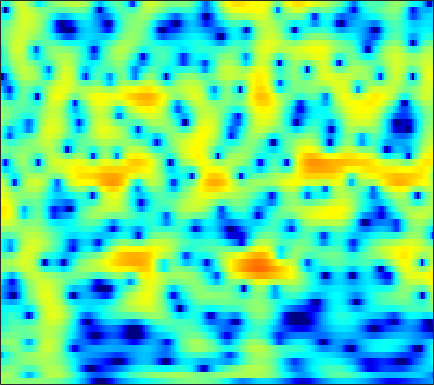

The file beside this chart, header and first rows:
0.97871, 0.80814, 0.6282, 0.49204, 0.41365, 0.33234, 0.27194, 0.23642, 0.19842, 0.164, 0.1309, 0.10935, 0.090122, 0.09312, 0.10922, 0.14392, 0.18991, 0.22288, 0.2563, 0.2646, 0.23781, 0.19078, 0.090525, -0.061429
1.438, 1.498, 1.484, 1.342, 1.141, 0.7272, 0.1216, -0.4786, -1.508, -2.839, -4.502, -5.941, -7.817, -8.668, -8.054, -6.179, -4.149, -2.804, -1.313, -0.1393, 0.7576, 1.272, 1.773, 2.082
-1.015, -0.6105, -0.2256, -0.0009179, 0.07131, 0.04524, -0.1183, -0.33, -0.7267, -1.23, -1.784, -2.172, -2.547, -2.636, -2.473, -1.977, -1.277, -0.7026, 0.04306, 0.7007, 1.23, 1.533, 1.806, 1.927
-4.101, -3.613, -2.96, -2.349, -1.935, -1.448, -1.031, -0.7644, -0.4678, -0.2291, -0.0312, 0.1021, 0.2779, 0.4606, 0.6067, 0.8134, 1.024, 1.175, 1.354, 1.49, 1.563, 1.568, 1.498, 1.333
-9.694, -7.631, -5.527, -3.947, -3.025, -2.069, -1.353, -0.9359, -0.5024, -0.1724, 0.08981, 0.2643, 0.4897, 0.7267, 0.9177, 1.188, 1.46, 1.653, 1.874, 2.03, 2.095, 2.073, 1.935, 1.667
-3.431, -2.695, -1.797, -1.045, -0.6159, -0.2591, -0.1684, -0.2781, -0.6554, -1.274, -2.069, -2.682, -3.274, -3.258, -2.76, -1.652, -0.3891, 0.4993, 1.505, 2.268, 2.775, 2.987, 3.042, 2.845
-0.1446, 0.176, 0.5093, 0.702, 0.7464, 0.6456, 0.3168, -0.1157, -0.993, -2.292, -4.134, -5.942, -8.712, -9.812, -8.161, -5.019, -2.385, -0.8465, 0.7157, 1.824, 2.559, 2.895, 3.078, 2.974
-1.711, -1.389, -1.012, -0.7331, -0.5963, -0.5031, -0.5137, -0.588, -0.771, -1.019, -1.277, -1.424, -1.494, -1.366, -1.128, -0.6534, -0.06169, 0.405, 0.9992, 1.501, 1.87, 2.042, 2.119, 2.013
-4.037, -3.478, -2.826, -2.288, -1.968, -1.653, -1.449, -1.352, -1.273, -1.226, -1.178, -1.114, -0.9656, -0.7243, -0.4778, -0.07737, 0.3806, 0.7365, 1.199, 1.611, 1.937, 2.108, 2.219, 2.186
-5.835, -4.856, -3.862, -3.145, -2.765, -2.464, -2.382, -2.439, -2.645, -2.956, -3.3, -3.516, -3.617, -3.373, -2.933, -2.066, -1.03, -0.2398, 0.7464, 1.601, 2.287, 2.68, 3.039, 3.208
-5.572, -4.852, -4.083, -3.574, -3.352, -3.263, -3.437, -3.766, -4.531, -5.773, -7.731, -9.985, -14.98, -19.36, -13.67, -7.913, -4.231, -2.21, -0.1442, 1.393, 2.529, 3.162, 3.749, 4.069
-5.802, -5.539, -5.282, -5.147, -5.108, -5.092, -5.096, -5.154, -5.351, -5.702, -6.164, -6.511, -6.758, -6.403, -5.583, -3.938, -2.104, -0.8145, 0.6956, 1.92, 2.854, 3.369, 3.825, 4.025
-7.497, -7.743, -8.286, -8.869, -9.238, -9.46, -9.174, -8.615, -7.554, -6.383, -5.24, -4.41, -3.318, -2.227, -1.407, -0.3258, 0.7202, 1.454, 2.328, 3.04, 3.565, 3.821, 3.97, 3.889
-9.081, -10.02, -11.77, -14.37, -17.52, -26.58, -24.14, -17.23, -12.14, -8.675, -6.057, -4.452, -2.655, -1.128, -0.1214, 1.045, 2.02, 2.635, 3.297, 3.777, 4.069, 4.157, 4.086, 3.793
-8.621, -9.437, -10.72, -12.21, -13.08, -13.63, -13.12, -12.01, -9.902, -7.63, -5.46, -3.954, -2.164, -0.6456, 0.3214, 1.417, 2.293, 2.817, 3.345, 3.683, 3.835, 3.835, 3.676, 3.339
-6.408, -7.671, -9.942, -12.77, -15.18, -17.39, -15.34, -12.57, -9.173, -6.337, -4.031, -2.595, -0.985, 0.3287, 1.124, 1.945, 2.547, 2.871, 3.143, 3.264, 3.252, 3.159, 2.943, 2.614
-2.309, -3.353, -4.839, -6.701, -8.107, -8.944, -8.042, -6.503, -4.206, -2.239, -0.6089, 0.3957, 1.429, 2.147, 2.513, 2.781, 2.818, 2.718, 2.471, 2.149, 1.814, 1.56, 1.232, 0.8924
0.994, 0.7834, 0.5117, 0.1749, 0.06747, 0.183, 0.4745, 0.8202, 1.467, 2.115, 2.66, 2.976, 3.215, 3.154, 2.91, 2.299, 1.308, 0.3401, -1.169, -2.703, -3.768, -4.073, -3.982, -3.806
0.8717, 1.047, 1.159, 1.397, 1.598, 1.872, 2.27, 2.611, 3.019, 3.4, 3.674, 3.743, 3.63, 3.229, 2.663, 1.486, -0.2929, -2.177, -5.826, -12.1, -23.2, -15.25, -9.854, -7.772
-1.671, -1.503, -1.407, -1.171, -0.9465, -0.4734, 0.3012, 1.001, 1.897, 2.694, 3.324, 3.633, 3.789, 3.672, 3.365, 2.665, 1.66, 0.7181, -0.6831, -2.055, -3.071, -3.522, -3.802, -4.049
-4.686, -5.258, -6.609, -9.078, -10.79, -9.769, -6.171, -3.759, -1.179, 0.7198, 2.059, 2.794, 3.447, 3.758, 3.822, 3.693, 3.348, 2.981, 2.402, 1.766, 1.101, 0.5977, -0.08831, -0.8036
-4.56, -5.098, -6.419, -8.179, -9.034, -8.469, -5.973, -4, -1.792, -0.03903, 1.258, 1.987, 2.709, 3.149, 3.332, 3.407, 3.307, 3.141, 2.805, 2.37, 1.842, 1.399, 0.7357, -0.004432
-2.036, -2.05, -2.125, -2.093, -2.057, -1.734, -1.227, -0.7459, -0.0124, 0.6563, 1.262, 1.634, 2.014, 2.281, 2.384, 2.407, 2.316, 2.171, 1.878, 1.48, 0.9994, 0.5902, -0.01544, -0.682
0.631, 0.7808, 0.9326, 0.9758, 0.9851, 0.9915, 0.9949, 0.9977, 1.022, 1.062, 1.118, 1.18, 1.252, 1.307, 1.323, 1.28, 1.139, 0.955, 0.6151, 0.1592, -0.3941, -0.8622, -1.52, -2.185
3.457, 3.566, 3.561, 3.338, 3.123, 2.656, 2.092, 1.608, 0.894, 0.2688, -0.214, -0.4005, -0.4081, -0.2611, -0.1072, 0.03695, 0.01384, -0.1408, -0.5514, -1.199, -2.072, -2.839, -3.924, -4.956
5.971, 5.944, 5.677, 5.197, 4.654, 3.653, 2.299, 1.007, -1.16, -3.846, -6.429, -7.095, -5.659, -3.63, -2.442, -1.4, -0.9316, -0.9347, -1.399, -2.38, -3.911, -5.485, -8.207, -11.57
6.53, 6.394, 6.029, 5.427, 4.761, 3.661, 2.133, 0.7119, -1.728, -4.937, -8.419, -9.299, -7.035, -4.473, -3.067, -1.92, -1.433, -1.45, -1.947, -2.992, -4.612, -6.248, -9.125, -12.7
5.437, 5.265, 4.889, 4.305, 3.796, 2.968, 2.052, 1.297, 0.2899, -0.6253, -1.274, -1.542, -1.554, -1.345, -1.159, -0.997, -1.048, -1.258, -1.786, -2.61, -3.709, -4.655, -6.016, -7.341
4.464, 4.169, 3.611, 2.972, 2.487, 1.79, 1.242, 0.8636, 0.5509, 0.361, 0.3097, 0.3321, 0.3929, 0.4647, 0.4651, 0.3958, 0.177, -0.1094, -0.6554, -1.412, -2.347, -3.143, -4.279, -5.432
4.137, 3.493, 2.427, 1.23, 0.233, -0.9255, -1.651, -1.717, -1.265, -0.4642, 0.3722, 0.9495, 1.55, 1.977, 2.167, 2.24, 2.103, 1.858, 1.324, 0.5557, -0.4825, -1.474, -3.088, -5.088
3.379, 2.36, 0.7538, -1.639, -3.931, -8.725, -17.32, -13.82, -6.825, -2.975, -0.5148, 0.7478, 1.977, 2.751, 3.131, 3.373, 3.377, 3.243, 2.869, 2.265, 1.38, 0.486, -1.102, -3.335
0.3993, -0.55, -1.99, -3.3, -4.44, -5.68, -6.345, -5.832, -4.352, -2.518, -0.9714, -0.04884, 0.8162, 1.359, 1.566, 1.683, 1.671, 1.616, 1.522, 1.379, 1.17, 0.9551, 0.5455, 0.05066
-4.051, -5.638, -7.156, -6.602, -5.97, -4.576, -3.512, -2.651, -1.736, -0.8727, -0.3131, -0.02366, 0.01653, -0.2473, -0.6753, -1.405, -2.098, -2.353, -2.096, -1.309, -0.3509, 0.3162, 1.042, 1.601
-6.342, -10.46, -15.56, -10, -6.768, -3.823, -1.892, -0.8883, 0.07887, 0.6578, 0.8744, 0.7727, 0.242, -0.8693, -2.206, -5.099, -10.48, -18.94, -12.19, -5.495, -1.943, -0.2154, 1.39, 2.428
-0.9898, -1.703, -2.334, -2.224, -1.856, -1.117, -0.3578, 0.1303, 0.6779, 0.9785, 1.099, 0.9781, 0.6054, -0.1196, -0.8631, -2.069, -3.223, -3.643, -3.15, -1.788, -0.2965, 0.673, 1.644, 2.22
0.4752, -0.08088, -0.5939, -0.9909, -1.028, -0.9797, -0.7567, -0.5226, -0.2132, 0.07755, 0.2701, 0.3718, 0.4054, 0.366, 0.3026, 0.2419, 0.2547, 0.372, 0.6507, 1.055, 1.475, 1.741, 1.937, 1.886
-0.166, -1.127, -2.304, -3.174, -3.539, -3.539, -3.13, -2.704, -2.134, -1.599, -1.185, -0.8933, -0.5589, -0.1923, 0.09928, 0.5221, 0.9899, 1.347, 1.818, 2.238, 2.569, 2.719, 2.75, 2.546
-1.612, -3.68, -7.327, -11.88, -13.55, -10.58, -7.591, -6.032, -4.706, -3.99, -3.599, -3.46, -3.186, -2.701, -2.113, -1.118, -0.005531, 0.8008, 1.786, 2.593, 3.198, 3.507, 3.722, 3.692
-0.8167, -2.648, -5.513, -8.28, -9.325, -8.46, -6.976, -6.163, -5.697, -5.986, -7.038, -8.397, -10.62, -11.15, -9.156, -5.681, -2.79, -1.056, 0.749, 2.116, 3.099, 3.625, 4.072, 4.254
0.9476, 0.09549, -1.087, -2.023, -2.64, -3.197, -3.566, -3.921, -4.521, -5.506, -7.091, -8.743, -11.34, -12.15, -10.09, -6.584, -3.676, -1.942, -0.1048, 1.3, 2.356, 2.947, 3.481, 3.757
1.295, 0.8105, 0.1388, -0.504, -0.8986, -1.456, -1.925, -2.299, -2.823, -3.356, -3.946, -4.309, -4.615, -4.52, -4.14, -3.288, -2.23, -1.384, -0.2896, 0.6869, 1.534, 2.055, 2.578, 2.87
0.8082, 0.3904, -0.08296, -0.5626, -0.8626, -1.144, -1.418, -1.543, -1.73, -1.944, -2.135, -2.28, -2.458, -2.539, -2.533, -2.366, -2, -1.58, -0.8508, 0.008602, 0.8651, 1.451, 2.102, 2.538
-0.417, -1.032, -1.815, -2.332, -2.589, -2.501, -2.191, -1.889, -1.502, -1.287, -1.249, -1.4, -1.799, -2.464, -3.098, -4.004, -4.546, -4.412, -3.347, -1.713, -0.05566, 1.028, 2.193, 3.035
-3.448, -4.907, -7.44, -9.975, -10.29, -8.494, -5.746, -4.171, -2.542, -1.5, -1.074, -1.104, -1.649, -2.93, -4.513, -8.081, -16.22, -26.87, -9.843, -4.393, -1.175, 0.5426, 2.234, 3.417
-6.958, -8.668, -11.5, -14.53, -15.39, -11.73, -7.798, -5.546, -3.4, -1.969, -1.165, -0.9043, -1.03, -1.614, -2.319, -3.417, -4.26, -4.362, -3.579, -2.187, -0.735, 0.2798, 1.464, 2.458
-10.89, -11.53, -11.18, -9.73, -8.452, -6.697, -4.741, -3.39, -1.906, -0.7493, 0.056, 0.3985, 0.5713, 0.4776, 0.2633, -0.1244, -0.5169, -0.7573, -0.9924, -1.13, -1.063, -0.8809, -0.3976, 0.3749
-20.07, -20.78, -12.88, -8.483, -5.997, -3.644, -1.828, -0.6921, 0.5208, 1.401, 1.981, 2.229, 2.344, 2.208, 1.97, 1.462, 0.7324, 0.04346, -1.12, -2.644, -4.565, -6.062, -6.8, -5
-6.584, -6.351, -5.338, -3.856, -2.566, -1.075, 0.1876, 0.9849, 1.822, 2.36, 2.625, 2.673, 2.519, 2.149, 1.749, 1.061, 0.1791, -0.6496, -2.05, -3.963, -6.805, -9.665, -12.14, -8.333
-4.645, -3.908, -2.755, -1.599, -0.6899, 0.3598, 1.213, 1.704, 2.147, 2.311, 2.181, 1.909, 1.301, 0.4903, -0.1965, -1.111, -1.879, -2.332, -2.801, -3.15, -3.409, -3.441, -3.121, -2.321
-6.105, -4.241, -2.159, -0.5206, 0.4317, 1.535, 2.303, 2.654, 2.831, 2.671, 2.126, 1.43, 0.07947, -1.797, -3.539, -6.035, -7.507, -7.149, -5.561, -3.95, -2.632, -1.862, -0.9979, -0.2607
-6.016, -3.785, -1.44, 0.3648, 1.379, 2.436, 3.147, 3.458, 3.554, 3.273, 2.582, 1.744, 0.1333, -2.229, -4.731, -9.499, -13.81, -11.17, -6.841, -4.068, -2.31, -1.41, -0.5822, -0.05858
-3.186, -2.013, -0.5394, 0.7645, 1.592, 2.441, 3.046, 3.333, 3.477, 3.333, 2.896, 2.382, 1.469, 0.3327, -0.578, -1.693, -2.397, -2.553, -2.365, -1.972, -1.667, -1.528, -1.517, -1.704
-2.111, -1.293, -0.2707, 0.6638, 1.32, 2.039, 2.591, 2.885, 3.126, 3.184, 3.055, 2.851, 2.438, 1.913, 1.481, 0.8984, 0.33, -0.06295, -0.5623, -1.099, -1.712, -2.272, -3.19, -4.321
-2.092, -1.426, -0.5755, 0.2145, 0.7802, 1.488, 2.096, 2.474, 2.858, 3.1, 3.193, 3.161, 2.992, 2.701, 2.405, 1.929, 1.361, 0.87, 0.1128, -0.7998, -1.893, -2.894, -4.52, -6.582
-2.719, -2.323, -1.702, -0.9578, -0.3698, 0.5046, 1.358, 1.94, 2.579, 3.037, 3.314, 3.398, 3.371, 3.185, 2.949, 2.514, 1.964, 1.464, 0.6775, -0.2604, -1.422, -2.457, -4.151, -6.31
-4.697, -5.17, -5.28, -4.339, -3.154, -1.398, 0.2144, 1.222, 2.278, 3.009, 3.441, 3.593, 3.591, 3.383, 3.126, 2.67, 2.12, 1.67, 1.026, 0.3271, -0.4685, -1.138, -2.17, -3.377
-7.456, -11.37, -28.58, -12.85, -7.205, -3.038, -0.3886, 1, 2.306, 3.111, 3.49, 3.535, 3.301, 2.799, 2.29, 1.523, 0.7555, 0.2748, -0.1826, -0.4413, -0.5468, -0.6143, -0.7164, -0.8899
-3.002, -3.751, -4.154, -3.384, -2.193, -0.5047, 0.9849, 1.876, 2.71, 3.129, 3.132, 2.847, 2.087, 0.8728, -0.351, -2.352, -4.49, -5.716, -5.953, -4.843, -3.412, -2.455, -1.413, -0.6122
